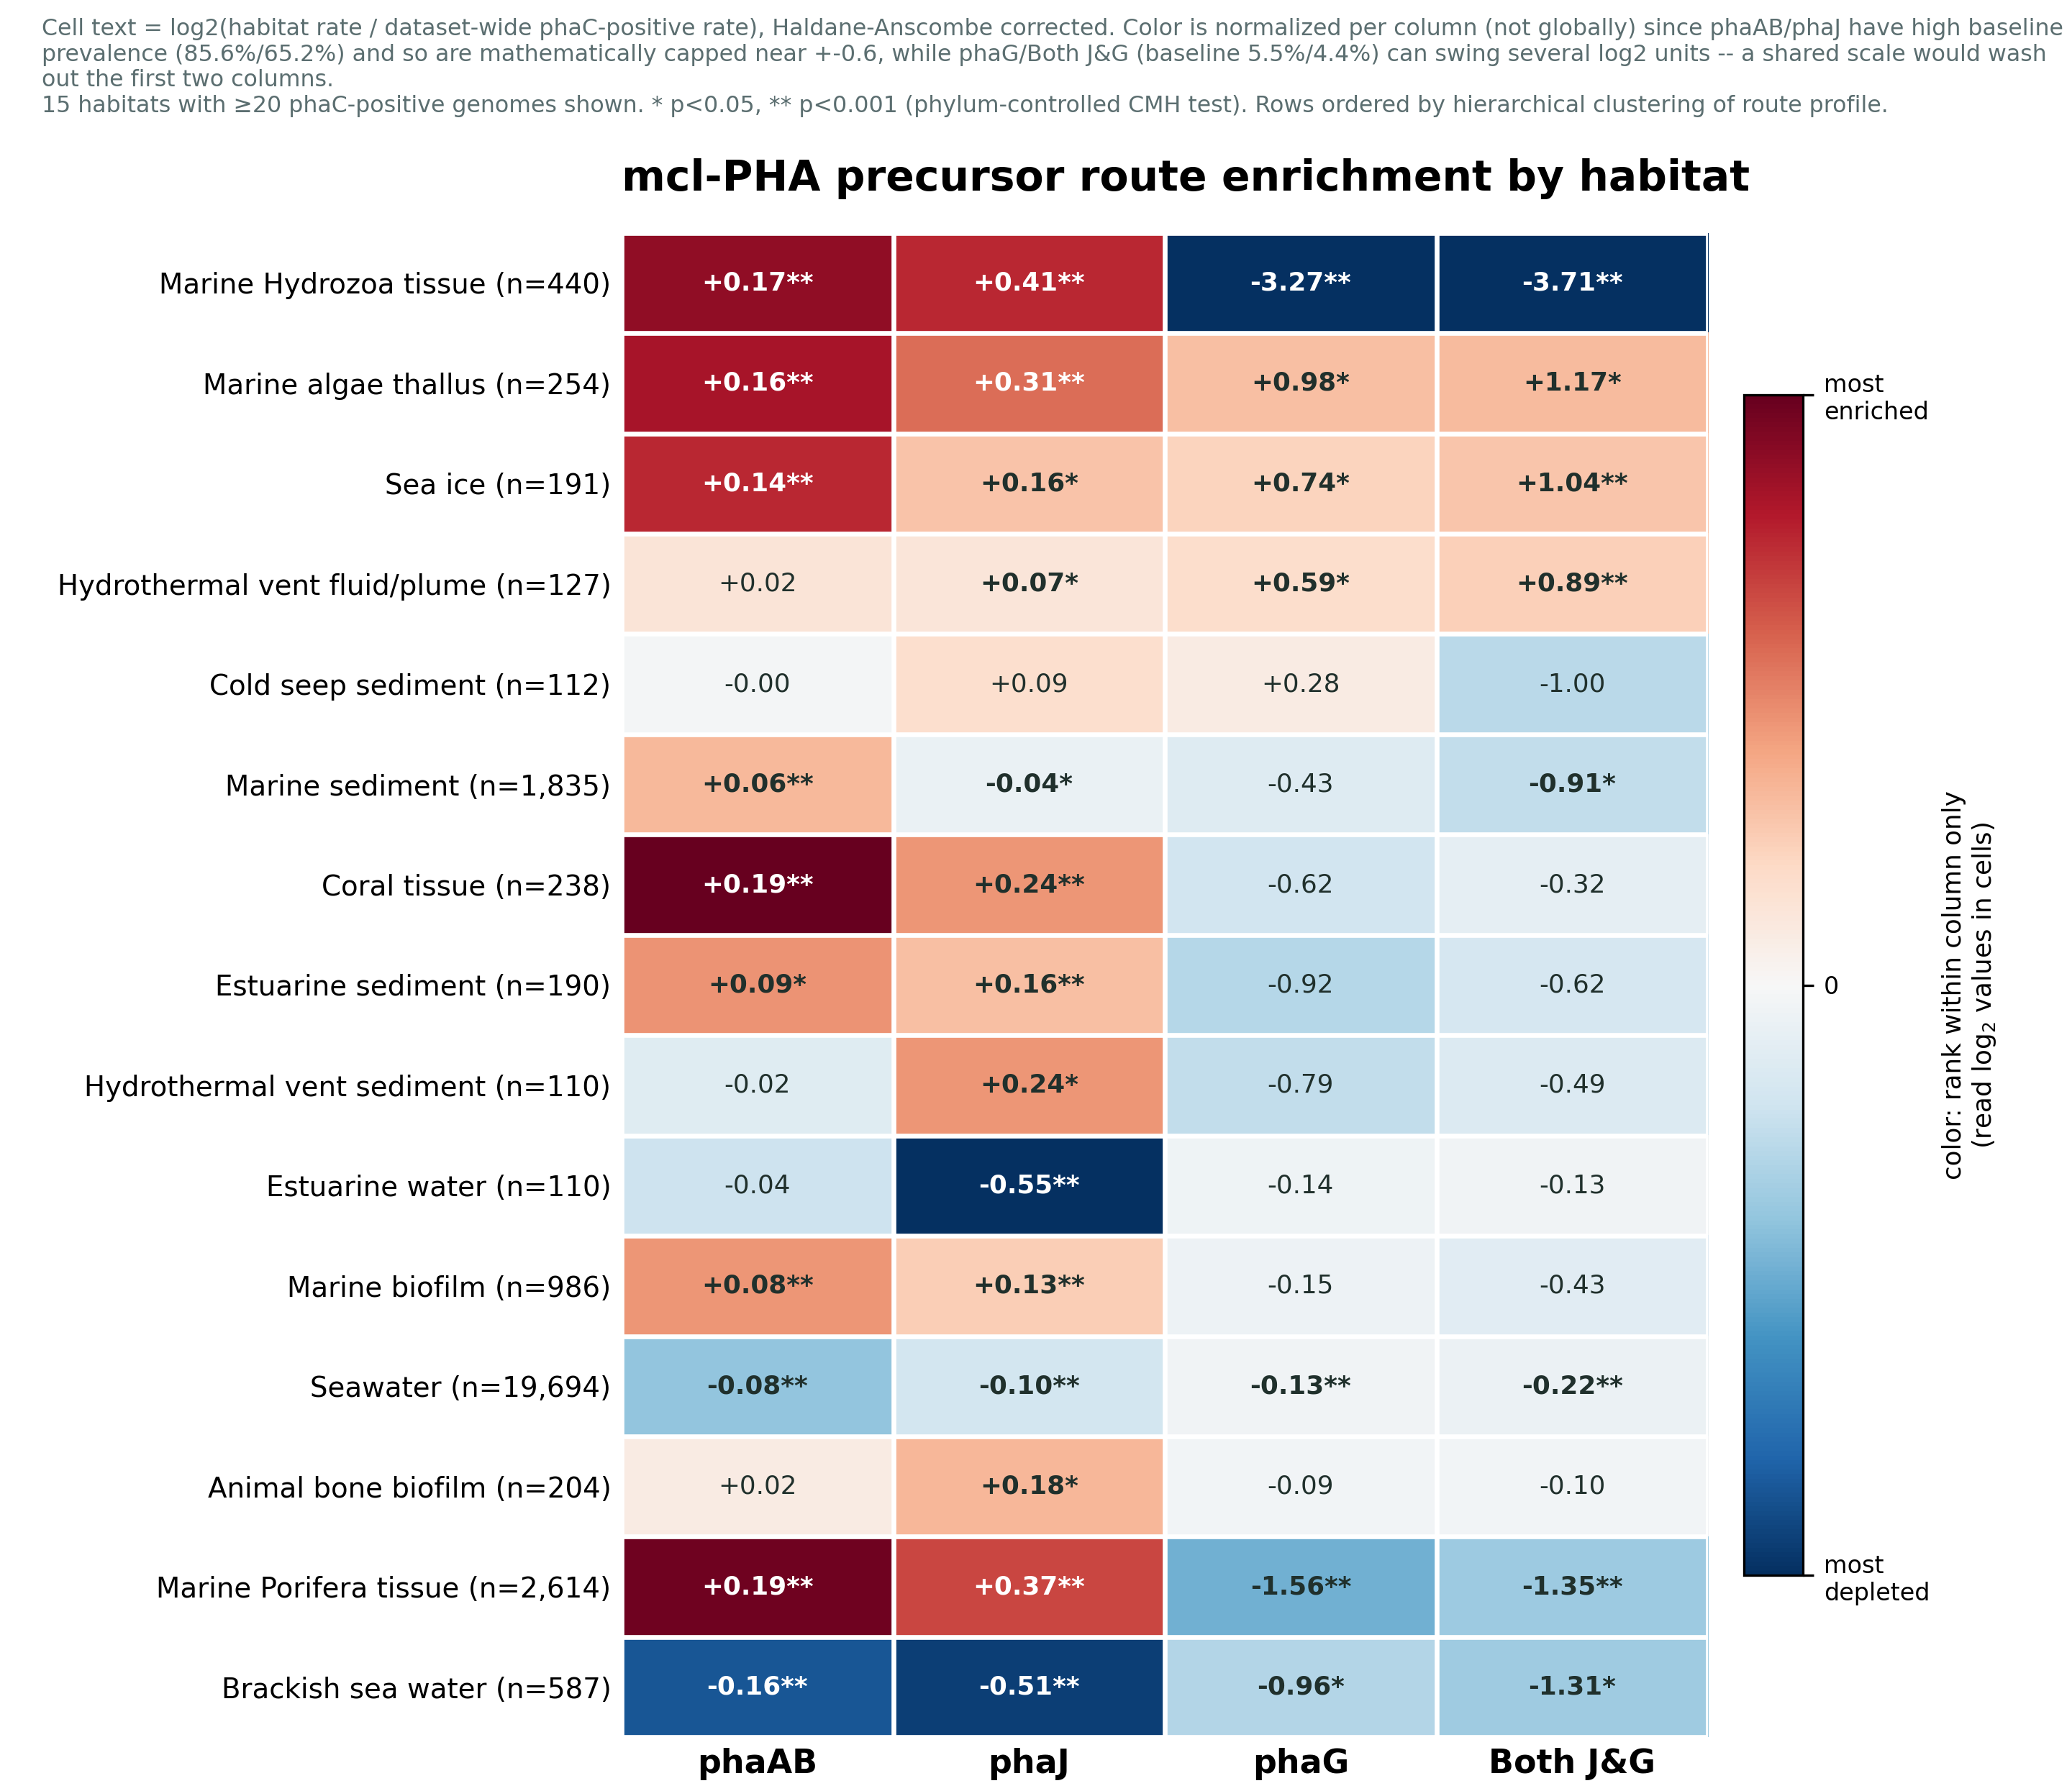

Source data for this figure (header and first rows):
habitat	n_phac_positive	pct_phaAB	log2_enrichment_phaAB	cmh_or_phaAB	cmh_p_phaAB	pct_phaJ	log2_enrichment_phaJ	cmh_or_phaJ	cmh_p_phaJ	pct_phaG	log2_enrichment_phaG	cmh_or_phaG	cmh_p_phaG	pct_Both J&G	log2_enrichment_Both J&G	cmh_or_Both J&G	cmh_p_Both J&G
Seawater	19694	81.28	-0.075	0.362	1.52e-105	60.80	-0.101	0.567	2.43e-68	5.00	-0.127	1.349	2.08e-05	3.80	-0.222	1.392	3.73e-05
Marine Porifera tissue	2614	97.40	0.186	7.424	1.27e-63	84.01	0.366	3.358	8.07e-70	1.84	-1.559	0.435	2.24e-08	1.72	-1.351	0.514	1.66e-05
Marine sediment	1835	89.37	0.062	2.030	5.04e-17	63.54	-0.037	1.134	0.0367	4.03	-0.429	1.016	0.901	2.34	-0.906	0.707	0.0414
Marine biofilm	986	90.77	0.084	1.822	5.48e-08	71.50	0.133	1.392	4.29e-06	4.87	-0.153	0.995	0.974	3.25	-0.431	0.875	0.463
Brackish sea water	587	76.49	-0.163	0.611	7.98e-07	45.66	-0.514	0.439	1.52e-21	2.73	-0.962	0.570	0.0254	1.70	-1.313	0.467	0.0149
Marine Hydrozoa tissue	440	96.36	0.169	5.161	2.13e-12	86.82	0.412	4.504	9.04e-25	0.45	-3.269	0.087	2.9e-05	0.23	-3.706	0.062	0.000181
Marine algae thallus	254	95.67	0.158	4.954	4.34e-07	80.71	0.306	2.316	1.17e-07	10.63	0.981	1.617	0.0405	9.84	1.172	2.017	0.00453
Coral tissue	238	97.90	0.190	10.95	4.97e-10	77.31	0.244	2.694	1.06e-07	3.36	-0.620	0.726	0.4	3.36	-0.320	1.001	0.997
Animal bone biofilm	204	86.76	0.016	1.188	0.406	74.02	0.181	1.576	0.00455	4.90	-0.093	1.013	0.967	3.92	-0.098	1.084	0.825
Sea ice	191	94.76	0.143	3.242	0.000139	72.77	0.156	1.415	0.0337	8.90	0.738	1.844	0.0146	8.90	1.038	2.500	0.000204
Estuarine sediment	190	91.05	0.085	2.115	0.00249	73.16	0.164	1.860	0.000485	2.63	-0.924	0.578	0.223	2.63	-0.624	0.773	0.571
Hydrothermal vent fluid/plume	127	87.40	0.025	1.642	0.155	68.50	0.068	2.036	0.00344	7.87	0.586	2.403	0.00688	7.87	0.886	3.108	0.000339
Cold seep sediment	112	85.71	-0.004	1.113	0.71	69.64	0.092	1.591	0.0522	6.25	0.280	1.676	0.197	1.79	-1.004	0.578	0.454
Estuarine water	110	83.64	-0.039	0.921	0.749	44.55	-0.548	0.433	7.91e-06	4.55	-0.141	0.899	0.816	3.64	-0.131	0.967	0.948
Hydrothermal vent sediment	110	84.55	-0.023	1.549	0.188	77.27	0.241	1.624	0.0408	2.73	-0.793	0.682	0.512	2.73	-0.493	0.914	0.878
